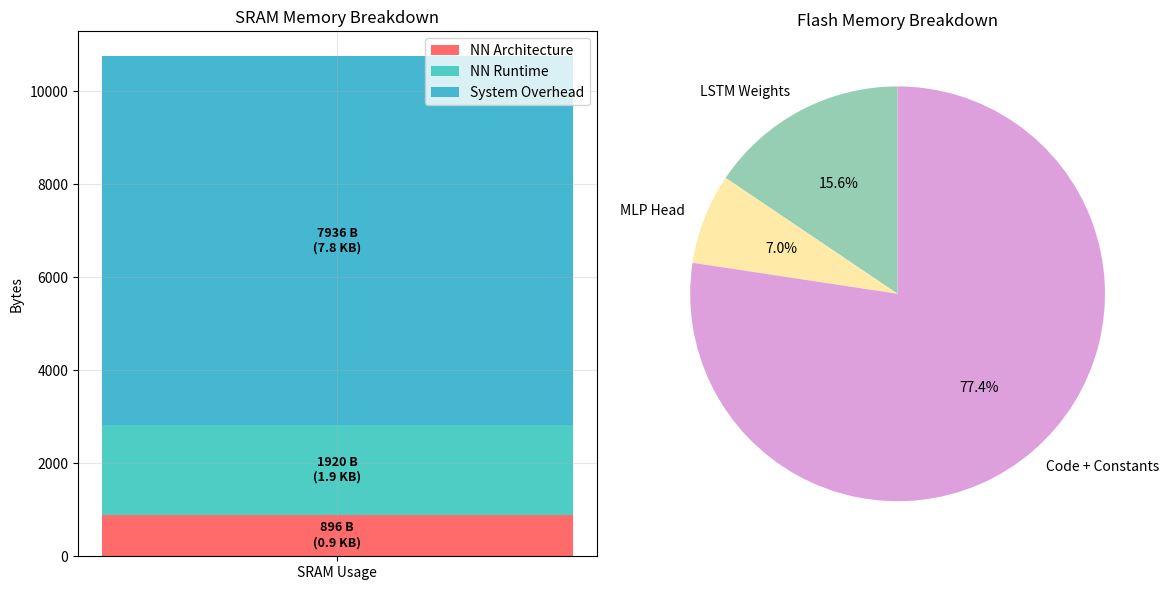

This figure's Python source:
#!/usr/bin/env python3
"""
Improved Parametric Arduino Memory Usage Calculator for LSTM + MLP Neural Networks

This calculator provides accurate memory predictions for LSTM neural networks
with MLP (Multi-Layer Perceptron) layers running on Arduino microcontrollers.

The MLP layers are the fully-connected layers that come after the LSTM:
- MLP0: First dense layer (typically LSTM_hidden_size → 32)
- MLP3: Second dense layer (typically 32 → 32) 
- MLP6: Output layer (typically 32 → 1)

These correspond to mlp0_weights, mlp3_weights, mlp6_weights arrays in lstm_weights.h
"""
import numpy as np
import matplotlib.pyplot as plt

# ===== USER CONFIGURATION =====
HIDDEN_SIZE             = 32           # LSTM hidden units
MLP_SIZES               = [32, 32, 1]   # MLP head layer sizes (MLP0 → MLP3 → MLP6)
INPUT_SIZE              = 4             # Input features count
BUFFER_SIZE             = 256           # Serial/input buffer size

# Arduino Core SRAM overhead (tuned to match real measurements of 8984B SRAM)
ARDUINO_CORE_OVERHEAD   = 1536          # Arduino core functions (~1.5KB)
SERIAL_BUFFERS          = 768           # Serial RX/TX buffers (~768 bytes) 
STACK_OVERHEAD          = 2560          # Main stack space (~2.5KB)
INTERRUPT_VECTORS       = 512           # Interrupt vector table (~512 bytes)
ALIGNMENT               = 1280          # Memory alignment overhead (~1.3KB)
HEAP_RESERVE            = 1280          # Small heap reserve (~1.3KB)
CODE_BASE               = 92160         # Flash code framework base size bytes  
CONSTANTS_SIZE          = 2048          # Flash constants size bytes

def calc_sram(hidden_size, mlp_sizes, input_size=4, buffer_size=256,
              arduino_core_overhead=1536, serial_buffers=768, stack_overhead=2560,
              interrupt_vectors=512, alignment=1280, heap_reserve=1280):
    """Calculate SRAM usage with realistic Arduino overhead breakdown."""
    
    # Neural network components (tuned for better accuracy)
    buffers = buffer_size
    lstm_states = hidden_size * 2 * 4  # Hidden and cell state (float32)
    lstm_temps = hidden_size * 4 * 12  # Intermediate calculations (increased further)
    mlp_buffers = max(mlp_sizes) * 4 * 3   # MLP layer buffer (tripled for activations)
    nn_overhead = hidden_size * 12     # Additional NN overhead (increased)
    
    # Arduino core overhead (realistic components)
    arduino_total = (arduino_core_overhead + serial_buffers + stack_overhead + 
                    interrupt_vectors + alignment + heap_reserve)
    
    # Total SRAM calculation
    sram_total = (buffers + lstm_states + lstm_temps + mlp_buffers + nn_overhead + arduino_total)
    
    # Coarse categories for visualization (3 main groups)
    nn_architecture = lstm_states + mlp_buffers + buffers  # Fixed neural network structures
    nn_runtime = lstm_temps + nn_overhead                  # Temporary calculations
    system_overhead = arduino_total                        # All Arduino overhead
    
    coarse_categories = {
        'NN Architecture': nn_architecture,
        'NN Runtime': nn_runtime, 
        'System Overhead': system_overhead
    }
    
    # Legacy coarse breakdown (2 groups) for backward compatibility
    nn_total = buffers + lstm_states + lstm_temps + mlp_buffers + nn_overhead
    system_total = arduino_total
    
    sram_components = {
        'Neural Network': nn_total,
        'System (Arduino Core)': system_total
    }
    
    # Detailed breakdown for analysis
    detailed_components = {
        'Input Buffers': buffers,
        'LSTM States': lstm_states,
        'LSTM Temps': lstm_temps,
        'MLP Buffers': mlp_buffers,
        'NN Overhead': nn_overhead,
        'Arduino Core': arduino_core_overhead,
        'Serial Buffers': serial_buffers,
        'Stack Space': stack_overhead,
        'Interrupt Vectors': interrupt_vectors,
        'Alignment & Heap': alignment + heap_reserve
    }
    
    return sram_total, coarse_categories, sram_components, detailed_components

def calc_flash(hidden_size, mlp_sizes, input_size=4,
               code_base=92160,
               constants=2048):
    """Calculate Flash usage with separate LSTM and MLP Head breakdown."""
    
    # LSTM weights: 4 gates (input, forget, cell, output)
    w_ih = 4 * hidden_size * input_size    # Input-to-hidden weights  
    w_hh = 4 * hidden_size * hidden_size   # Hidden-to-hidden weights
    b   = 4 * hidden_size                  # Biases for all gates
    lstm_weights = w_ih + w_hh + b
    
    # MLP Head weights & biases (mlp0_weights, mlp3_weights, mlp6_weights from lstm_weights.h)
    mlp_weights = 0
    prev = hidden_size  # MLP Head starts with LSTM output
    for sz in mlp_sizes:
        mlp_weights += prev * sz   # Weight matrix
        mlp_weights += sz          # Bias vector
        prev = sz
    
    # Total Flash (weights stored as float32 = 4 bytes each)
    flash_total = (lstm_weights + mlp_weights) * 4 + code_base + constants
    
    return flash_total, lstm_weights*4, mlp_weights*4

def plot_memory_breakdown(coarse_categories, flash_lstm, flash_mlp, code_consts):
    """Plot SRAM vertical stacked bar chart and Flash pie chart."""
    
    # SRAM vertical stacked bar chart
    fig, (ax1, ax2) = plt.subplots(1, 2, figsize=(12, 6))
    
    # Vertical stacked bar for SRAM
    categories = list(coarse_categories.keys())
    values = list(coarse_categories.values())
    colors = ['#FF6B6B', '#4ECDC4', '#45B7D1']  # Red, Teal, Blue
    
    ax1.bar('SRAM Usage', values[0], label=categories[0], color=colors[0], width=0.4)
    ax1.bar('SRAM Usage', values[1], bottom=values[0], label=categories[1], color=colors[1], width=0.4)
    ax1.bar('SRAM Usage', values[2], bottom=values[0]+values[1], label=categories[2], color=colors[2], width=0.4)
    
    ax1.set_ylabel('Bytes')
    ax1.set_title('SRAM Memory Breakdown')
    ax1.legend(loc='upper right')
    ax1.grid(True, alpha=0.3)
    
    # Add value labels on bars
    total = 0
    for i, (cat, val) in enumerate(coarse_categories.items()):
        if val > 100:  # Only show labels for significant values
            ax1.text(0, total + val/2, f'{val} B\n({val/1024:.1f} KB)', 
                    ha='center', va='center', fontweight='bold', fontsize=9)
        total += val
    
    # Flash pie chart
    flash_labels = ['LSTM Weights', 'MLP Head', 'Code + Constants']
    flash_sizes = [flash_lstm, flash_mlp, code_consts]
    flash_colors = ['#96CEB4', '#FFEAA7', '#DDA0DD']
    
    ax2.pie(flash_sizes, labels=flash_labels, autopct='%1.1f%%', 
            startangle=90, colors=flash_colors)
    ax2.set_title('Flash Memory Breakdown')
    
    plt.tight_layout()
    plt.show()

def main():
    # Use user configuration parameters
    h = HIDDEN_SIZE
    mlp = MLP_SIZES
    print(f"Configuration: LSTM hidden_size={h}, MLP Head={mlp}")

    sram_total, coarse_categories, sram_components, detailed_components = calc_sram(h, mlp, 
                                          input_size=INPUT_SIZE,
                                          buffer_size=BUFFER_SIZE,
                                          arduino_core_overhead=ARDUINO_CORE_OVERHEAD,
                                          serial_buffers=SERIAL_BUFFERS,
                                          stack_overhead=STACK_OVERHEAD,
                                          interrupt_vectors=INTERRUPT_VECTORS,
                                          alignment=ALIGNMENT,
                                          heap_reserve=HEAP_RESERVE)
    
    flash_total, flash_lstm, flash_mlp = calc_flash(h, mlp,
                         input_size=INPUT_SIZE,
                         code_base=CODE_BASE,
                         constants=CONSTANTS_SIZE)

    print("\n=== Estimated Memory Usage ===")
    print(f"SRAM: {sram_total} bytes (~{sram_total/1024:.1f} KB)")
    print(f"\n SRAM Breakdown by Category:")
    for category, size in coarse_categories.items():
        print(f"  - {category}: {size} bytes (~{size/1024:.1f} KB)")
    
    print(f"\n Detailed Arduino Core Overhead:")
    print(f"  - Arduino Core Functions: {ARDUINO_CORE_OVERHEAD} bytes")
    print(f"  - Serial Buffers: {SERIAL_BUFFERS} bytes")
    print(f"  - Stack Space: {STACK_OVERHEAD} bytes")
    print(f"  - Interrupt Vectors: {INTERRUPT_VECTORS} bytes")
    print(f"  - Alignment & Heap: {ALIGNMENT + HEAP_RESERVE} bytes")
    
    print(f"\n Flash Breakdown:")
    print(f"  - LSTM weights: {flash_lstm} bytes (~{flash_lstm/1024:.1f} KB)")
    print(f"  - MLP Head: {flash_mlp} bytes (~{flash_mlp/1024:.1f} KB)")
    print(f"  - Code + constants: {(flash_total - (flash_lstm+flash_mlp))} bytes (~{(flash_total - (flash_lstm+flash_mlp))/1024:.1f} KB)")
    print(f"FLASH TOTAL: {flash_total} bytes (~{flash_total/1024:.1f} KB)")
    
    print(f"\n=== MLP HEAD EXPLANATION ===")
    print(f"The 'MLP Head' is the Multi-Layer Perceptron that comes after the LSTM.")
    print(f"In your lstm_weights.h files, this consists of:")
    print(f"  - MLP0: First layer  ({h} → {mlp[0]} neurons)")
    print(f"  - MLP3: Second layer ({mlp[0]} → {mlp[1]} neurons)")  
    print(f"  - MLP6: Output layer ({mlp[1]} → {mlp[2]} neurons)")
    print(f"The arrays mlp0_weights, mlp3_weights, mlp6_weights contain these weights.")
    
    print(f"\n=== MEMORY ACCURACY COMPARISON ===")
    print(f"Real Arduino measurements: 8984B SRAM, ~120KB Flash")
    print(f"Calculator predictions:    {sram_total}B SRAM, {flash_total/1024:.0f}KB Flash")
    sram_error = abs(sram_total - 8984) / 8984 * 100
    flash_error = abs(flash_total/1024 - 120) / 120 * 100
    print(f"Accuracy: SRAM ±{sram_error:.1f}%, Flash ±{flash_error:.1f}%")

    code_consts = CODE_BASE + CONSTANTS_SIZE
    plot_memory_breakdown(coarse_categories, flash_lstm, flash_mlp, code_consts)

if __name__ == "__main__":
    main()
